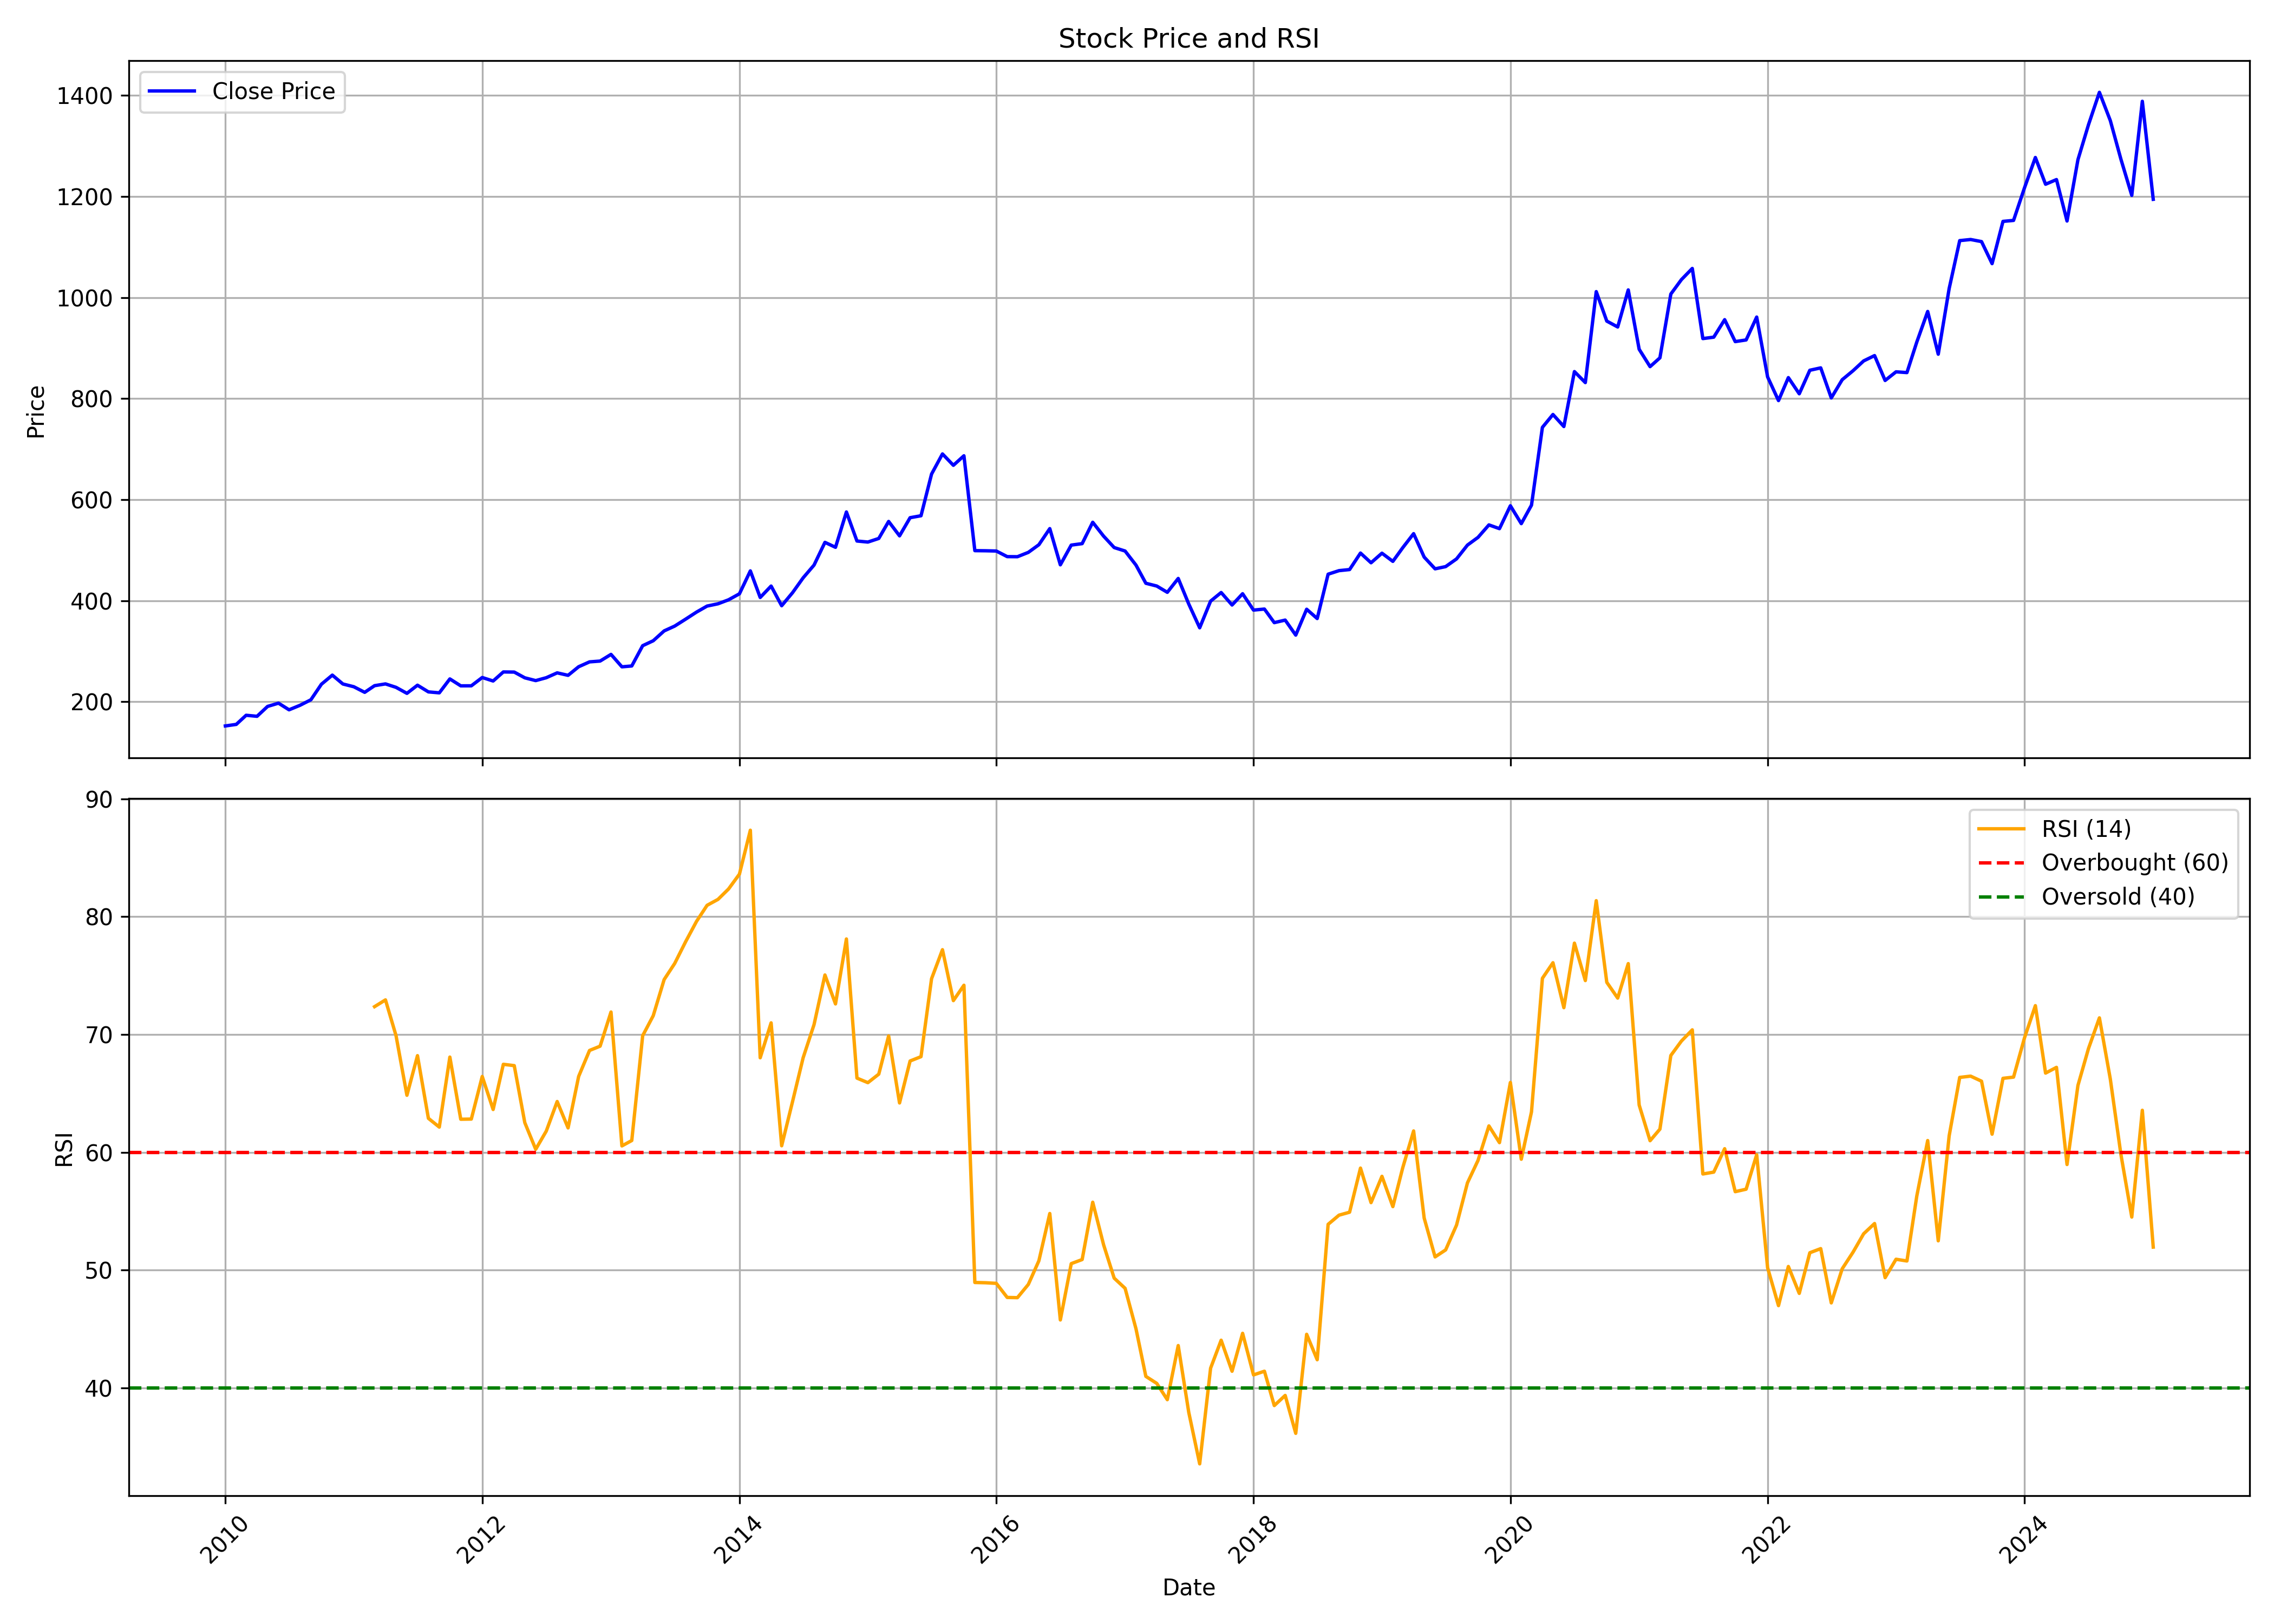

Data behind this chart, as committed beside it:
, date, symbol, open, high, low, close, volume, rsi
0, 2010-01-01, DRREDDY, 155.9, 170.9, 144.9, 152.2, 54913735, 
1, 2010-02-01, DRREDDY, 154.9, 162.1, 146.9, 155.3, 34494110, 
2, 2010-03-01, DRREDDY, 155.3, 179.3, 152.5, 173.4, 30705975, 
3, 2010-04-01, DRREDDY, 174.5, 179.2, 157.5, 171.3, 39447070, 
4, 2010-05-01, DRREDDY, 170.9, 192.8, 155.7, 190.9, 50773995, 
5, 2010-06-01, DRREDDY, 190.5, 206.3, 187.5, 197.3, 57529960, 
6, 2010-07-01, DRREDDY, 197.2, 206, 173.7, 184.2, 59004960, 
7, 2010-08-01, DRREDDY, 192.5, 197.4, 184.7, 193.1, 44978455, 
8, 2010-09-01, DRREDDY, 193.9, 220.7, 191.5, 204, 43610210, 
9, 2010-10-01, DRREDDY, 204.9, 236.9, 204.5, 234.8, 42206910, 
10, 2010-11-01, DRREDDY, 235.9, 256.6, 235.8, 252.8, 37910825, 
11, 2010-12-01, DRREDDY, 253, 262.4, 228.7, 235.3, 45222935, 
12, 2011-01-01, DRREDDY, 236.5, 244.5, 215.8, 229.8, 39542080, 
13, 2011-02-01, DRREDDY, 230.9, 234.7, 208, 218.8, 27170170, 
14, 2011-03-01, DRREDDY, 217.9, 237.4, 210.8, 231.9, 31649080, 72.36
15, 2011-04-01, DRREDDY, 232.6, 239.7, 226.5, 235.5, 18447145, 72.94
16, 2011-05-01, DRREDDY, 238.3, 243.1, 216.1, 228.7, 27819000, 69.91
17, 2011-06-01, DRREDDY, 228.4, 230.8, 209.9, 216.8, 41171620, 64.84
18, 2011-07-01, DRREDDY, 228.6, 238.3, 221.9, 232.9, 44561485, 68.21
19, 2011-08-01, DRREDDY, 232.7, 237, 203.5, 219.7, 41481870, 62.88
20, 2011-09-01, DRREDDY, 219.7, 228.6, 210.7, 217.8, 31832870, 62.14
21, 2011-10-01, DRREDDY, 216.6, 247.4, 211.6, 245.3, 26901240, 68.08
22, 2011-11-01, DRREDDY, 241.6, 243.4, 220.2, 231.6, 33027910, 62.81
23, 2011-12-01, DRREDDY, 234.6, 240.7, 224.8, 231.7, 37198015, 62.82
24, 2012-01-01, DRREDDY, 232.7, 250.3, 225.3, 248.1, 31690185, 66.44
25, 2012-02-01, DRREDDY, 248.7, 249.4, 233.8, 241.2, 46920945, 63.63
26, 2012-03-01, DRREDDY, 239.5, 261.2, 239.4, 259.1, 29189290, 67.47
27, 2012-04-01, DRREDDY, 260.5, 266.6, 247.5, 258.9, 26340945, 67.36
28, 2012-05-01, DRREDDY, 258.9, 261.5, 239.5, 247.5, 27690460, 62.52
29, 2012-06-01, DRREDDY, 247.8, 247.8, 224.1, 242, 38740040, 60.26
30, 2012-07-01, DRREDDY, 250.9, 263.8, 244, 247.7, 42536925, 61.8
31, 2012-08-01, DRREDDY, 247.7, 262, 247.7, 257.3, 22752230, 64.31
32, 2012-09-01, DRREDDY, 256.9, 278.4, 247.9, 252.4, 45363395, 62.07
33, 2012-10-01, DRREDDY, 253.1, 273.3, 234.3, 269.4, 33630495, 66.44
34, 2012-11-01, DRREDDY, 271, 280.7, 262.4, 279.1, 30180510, 68.65
35, 2012-12-01, DRREDDY, 279.5, 293.8, 277.8, 280.7, 30369410, 69.01
36, 2013-01-01, DRREDDY, 280.9, 302.2, 279.3, 293.9, 47015290, 71.91
37, 2013-02-01, DRREDDY, 294.8, 300.8, 264.6, 269.3, 42296575, 60.54
38, 2013-03-01, DRREDDY, 268.7, 281.3, 263.9, 271, 22804955, 61
39, 2013-04-01, DRREDDY, 272.9, 312.7, 271.2, 311.1, 37750680, 69.9
40, 2013-05-01, DRREDDY, 311.1, 330.1, 302.2, 320.9, 46589520, 71.6
41, 2013-06-01, DRREDDY, 321, 342.6, 312, 340.3, 31399170, 74.66
42, 2013-07-01, DRREDDY, 340.2, 368.9, 327.6, 349.9, 44963210, 76.03
43, 2013-08-01, DRREDDY, 364.7, 375.3, 321.4, 363.6, 34460280, 77.87
44, 2013-09-01, DRREDDY, 360.2, 392.3, 347.9, 377.6, 27170820, 79.6
45, 2013-10-01, DRREDDY, 376.3, 403.6, 373.3, 389.5, 33763900, 80.96
46, 2013-11-01, DRREDDY, 389.4, 396.4, 376.9, 394, 22906070, 81.47
47, 2013-12-01, DRREDDY, 396.2, 405.5, 379.1, 401.9, 22405860, 82.35
48, 2014-01-01, DRREDDY, 403.5, 426.8, 390.1, 413.8, 29442245, 83.61
49, 2014-02-01, DRREDDY, 413.1, 466.1, 399, 459.1, 33569130, 87.34
50, 2014-03-01, DRREDDY, 456.3, 456.3, 403.8, 406.5, 43356225, 68.03
51, 2014-04-01, DRREDDY, 409.2, 441.1, 399.6, 429.1, 36837615, 70.99
52, 2014-05-01, DRREDDY, 429.1, 436.8, 356.2, 390.2, 75991585, 60.56
53, 2014-06-01, DRREDDY, 390.9, 417.1, 363.3, 416.1, 46510510, 64.32
54, 2014-07-01, DRREDDY, 416.4, 451.9, 412.2, 445.4, 37327630, 68.02
55, 2014-08-01, DRREDDY, 443, 474.9, 432.8, 470.6, 31443745, 70.84
56, 2014-09-01, DRREDDY, 471.1, 535.9, 469.6, 515.6, 34694840, 75.05
57, 2014-10-01, DRREDDY, 519.5, 523.2, 457.7, 505.8, 29695065, 72.59
58, 2014-11-01, DRREDDY, 509.3, 581, 505.9, 575.7, 26730620, 78.11
59, 2014-12-01, DRREDDY, 575, 585.3, 488, 518.2, 37666710, 66.3
... 121 more rows
